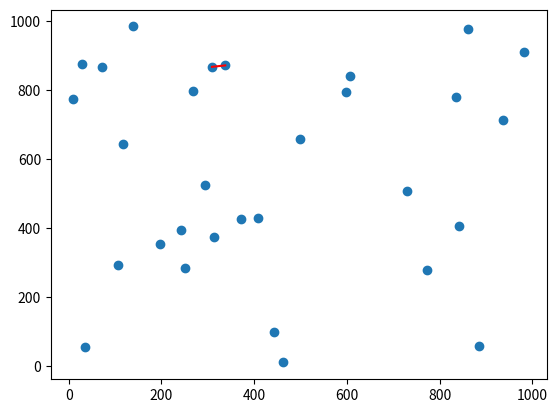

Reproduce this figure in Python.
import math
import matplotlib.pyplot as plt
import time
import random

# Calcula la distancia entre dos puntos en el plano
def distancia(p, q):
    d = math.sqrt((q[0] - p[0]) ** 2 + (q[1] - p[1]) ** 2)
    return d

# Encuentra los dos pares más cercanos y la distancia entre ellos
def fuerza_bruta(listaPares):
    numPares = len(listaPares)
    disMinima = math.inf
    paresCercanos = []
    for i in range(numPares):
        for j in range(i + 1, numPares):
            disTemporal = distancia(listaPares[i], listaPares[j])
            if disTemporal < disMinima:
                disMinima = disTemporal
                paresCercanos = [listaPares[i], listaPares[j]]
    return paresCercanos, disMinima

# Organiza una lista de tuplas (x, y). Si coordenada = 0, el ordenamiento se realiza según x; si coordenada = 1, se realiza según y.
def ordenar_lista(listaPares, coordenada):
    return sorted(listaPares, key=lambda x: x[coordenada])

# Función principal que encuentra el par más cercano utilizando el método de divide y vencerás
def encontrar_pares_cercanos(listaPares):
    def _closest_pair_rec(Px, Py):
        if len(Px) <= 3:
            return fuerza_bruta(Px)

        mid = len(Px) // 2
        Qx = Px[:mid]
        Rx = Px[mid:]
        midpoint = Px[mid][0]

        Qy = list(filter(lambda x: x[0] <= midpoint, Py))
        Ry = list(filter(lambda x: x[0] > midpoint, Py))

        (p1, q1), dis1 = _closest_pair_rec(Qx, Qy)
        (p2, q2), dis2 = _closest_pair_rec(Rx, Ry)

        if dis1 <= dis2:
            dmin = dis1
            min_pair = (p1, q1)
        else:
            dmin = dis2
            min_pair = (p2, q2)

        (p3, q3), dis3 = closest_split_pair(Px, Py, dmin, min_pair)

        if dmin <= dis3:
            return min_pair, dmin
        else:
            return (p3, q3), dis3

    def closest_split_pair(Px, Py, delta, best_pair):
        len_x = len(Px)
        mx = Px[len_x // 2][0]
        Sy = [x for x in Py if mx - delta <= x[0] <= mx + delta]

        best = delta
        len_Sy = len(Sy)
        for i in range(len_Sy - 1):
            for j in range(i + 1, min(i + 7, len_Sy)):
                p, q = Sy[i], Sy[j]
                dist = distancia(p, q)
                if dist < best:
                    best_pair = (p, q)
                    best = dist
        return best_pair, best

    Px = ordenar_lista(listaPares, 0)
    Py = ordenar_lista(listaPares, 1)
    return _closest_pair_rec(Px, Py)

# Genera una lista de puntos aleatorios
def generar_puntos(n):
    return [(random.uniform(0, 1000), random.uniform(0, 1000)) for _ in range(n)]

# Ejemplo de uso
listaPares = generar_puntos(30)
inicio = time.time()
paresCercanos, distanciaMinima = encontrar_pares_cercanos(listaPares)
fin = time.time()

print("Pares más cercanos:", paresCercanos)
print("Distancia mínima:", distanciaMinima)
print("Tiempo de ejecución:", fin - inicio, "segundos")

# Graficar los puntos y el par más cercano
x, y = zip(*listaPares)
plt.scatter(x, y)
px, py = zip(*paresCercanos)
plt.plot(px, py, 'r-')
plt.show()